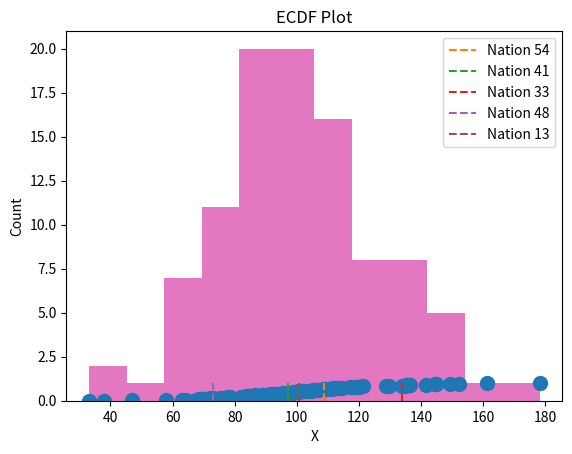
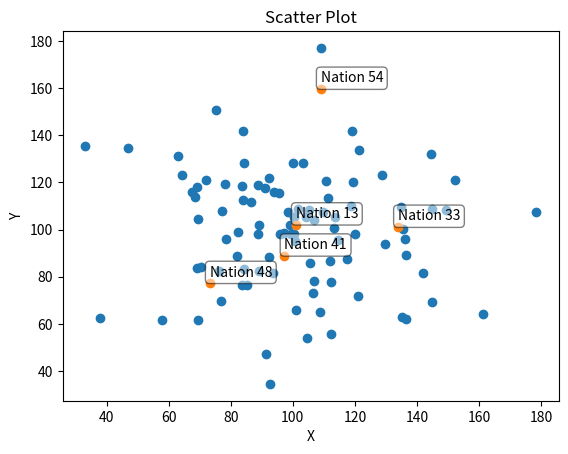

These figures' Python source, in order:
"""
This file contains reusable functions for making plots of data.
The functions assume the data is passed as a dictionary where the keys are strings specifying the countries and the
values are the variable of interest for the corresponding nation.

TODO: Use ax.hline in ECDF.
TODO: Get clipping to work correctly.
TODO: Use walrus operator ;).
"""


import matplotlib.pyplot as plt
import numpy as np
import random


def create_ECDF(data_dict, x_label="X", y_label="Y", title="ECDF Plot", log_x=False, marks=[]):
    """
    Plots the empirical cumulative distribution of the values in the data dict.

    The required argument is a data dict (as described at the beginning of the file).
    Optional arguments are axis labels, plot title, a boolean determining whether the log of x values are plotted, and a
    list of nations to mark on the graph.
    """

    # create the X and Y data
    X = sorted(data_dict.values())
    if log_x:
        X = np.log(X)
    # X = np.clip(X, np.nanmin(X[X != -np.inf]), np.nanmax(X[X != np.inf]))
    Y = np.arange(len(X)) / len(X)

    # plot the ECDF
    plt.plot(X, Y, '.', markersize=20)
    if len(marks) > 0:
        for nation in marks:
            nation_X = data_dict[nation]
            if log_x:
                nation_X = np.log(nation_X)
            plt.plot([nation_X, nation_X], [0, 1], '--', label=nation)
        plt.legend()
    plt.xlabel(x_label)
    plt.ylabel(y_label)
    plt.title(title)
    plt.show()


def create_histogram(data_dict, x_label="X", y_label="Count", title="ECDF Plot", log_x=False, bins="auto"):
    """
    Plots a histogram of the values in the data dict.

    The required argument is a data dict (as described at the beginning of the file).
    Optional arguments are axis labels, plot title, a boolean determining whether the log of x values are plotted,
    and bin size.
    """

    # create the X and Y data
    X = list(data_dict.values())
    if log_x:
        X = np.log(X)
    # X = np.clip(X, np.nanmin(X[X != -np.inf]), np.nanmax(X[X != np.inf]))

    # plot the histogram
    plt.hist(X, bins=bins)
    plt.xlabel(x_label)
    plt.ylabel(y_label)
    plt.title(title)
    plt.show()


def create_scatter_plot(x_data_dict, y_data_dict, x_label="X", y_label="Y", title="Scatter Plot", log_x=False, log_y=False, marks=[]):
    """
    Plots a scatter plot of the values in the data dicts.

    The required argument is a data dict (as described at the beginning of the file).
    Optional arguments are axis labels, plot title, a boolean determining whether the log of x values are plotted, and a
    list of nations to mark on the graph.
    """

    # create the X and Y data
    countries = set(list(x_data_dict.keys()) + list(y_data_dict.keys()))
    countries = [x for x in countries if x in x_data_dict.keys() and x in y_data_dict.keys()]
    X = [x_data_dict[key] for key in countries if key not in marks]
    Y = [y_data_dict[key] for key in countries if key not in marks]
    marked_X = [x_data_dict[key] for key in marks]
    marked_Y = [y_data_dict[key] for key in marks]
    if log_x:
        X = np.log(X)
        marked_X = np.log(marked_X)
    if log_y:
        Y = np.log(Y)
        marked_Y = np.log(marked_Y)
    # X = np.clip(X, np.nanmin(X[X != -np.inf]), np.nanmax(X[X != np.inf]))
    # Y = np.clip(Y, np.nanmin(Y[Y != -np.inf]), np.nanmax(Y[Y != np.inf]))

    # plot the scatter plot
    fig, ax = plt.subplots()
    plt.scatter(X, Y)
    if len(marks) > 0:
        plt.scatter(marked_X, marked_Y)
        for mark in marks:
            mark_X = x_data_dict[mark]
            mark_Y = y_data_dict[mark]
            if log_x:
                mark_X = np.log(mark_X)
            if log_y:
                mark_Y = np.log(mark_Y)
            mark_Y += max(max(Y), max(marked_Y))/60
            ax.annotate(mark,
                        (mark_X, mark_Y),
                        bbox=dict(boxstyle='round', facecolor='white', alpha=0.5))
    plt.xlabel(x_label)
    plt.ylabel(y_label)
    plt.title(title)
    plt.show()


def generate_sample_data(num_samples=100, num_marks=5):
    """Returns sample data with which to test plotting functions."""

    X = np.random.normal(100, 25, (num_samples,))
    Y = [f"Nation {i}" for i in range(num_samples)]
    data_dict = dict(zip(Y, X))
    nations_to_mark = [random.choice(list(data_dict.keys())) for i in range(num_marks)]

    return data_dict, nations_to_mark


# running this file will produce samples of each plot
if __name__ == "__main__":

    # create sample data
    sample_data_dict_1, sample_marks_1 = generate_sample_data()
    sample_data_dict_2, _ = generate_sample_data()

    # create an ECDF
    create_ECDF(sample_data_dict_1, marks=sample_marks_1)

    # create a histogram
    create_histogram(sample_data_dict_1)

    # create a scatter plot
    create_scatter_plot(sample_data_dict_1, sample_data_dict_2, marks=sample_marks_1)


"""
 # fit the classifier
        self.classifier.fit(x_train, y_train)
        print(f"Got a mean cross validation accuracy of {self.classifier.best_score_:.4f}.")
        print(f"The parameters that worked best were {self.classifier.best_params_}.")

        # test the brain
        FIG_SAVE_PATH = "confusion_matrix.png"
        y_pred = self.classifier.predict(x_test)
        print("Here is a classification report on the testing data...")
        print(classification_report(y_test, y_pred))
        cm = confusion_matrix(y_test, y_pred)
        print("Here is the confusion matrix of the testing data.")
        print(cm)

        # save a confusion matrix
        fig = plt.figure()
        ax = fig.add_subplot(111)
        cm_ax = ax.matshow(np.log(cm + .01))  # we add .01 to avoid dividing by 0 error
        ax.set_xticklabels([""] + list(self.classifier.classes_))
        ax.set_yticklabels([""] + list(self.classifier.classes_))
        fig.colorbar(cm_ax)
        plt.title("Confusion Matrix")
        plt.xlabel("Predicted Label")
        plt.ylabel("True Label")
        fig.savefig(FIG_SAVE_PATH)
        print(f"Saved confusion matrix to '{FIG_SAVE_PATH}'.")
"""